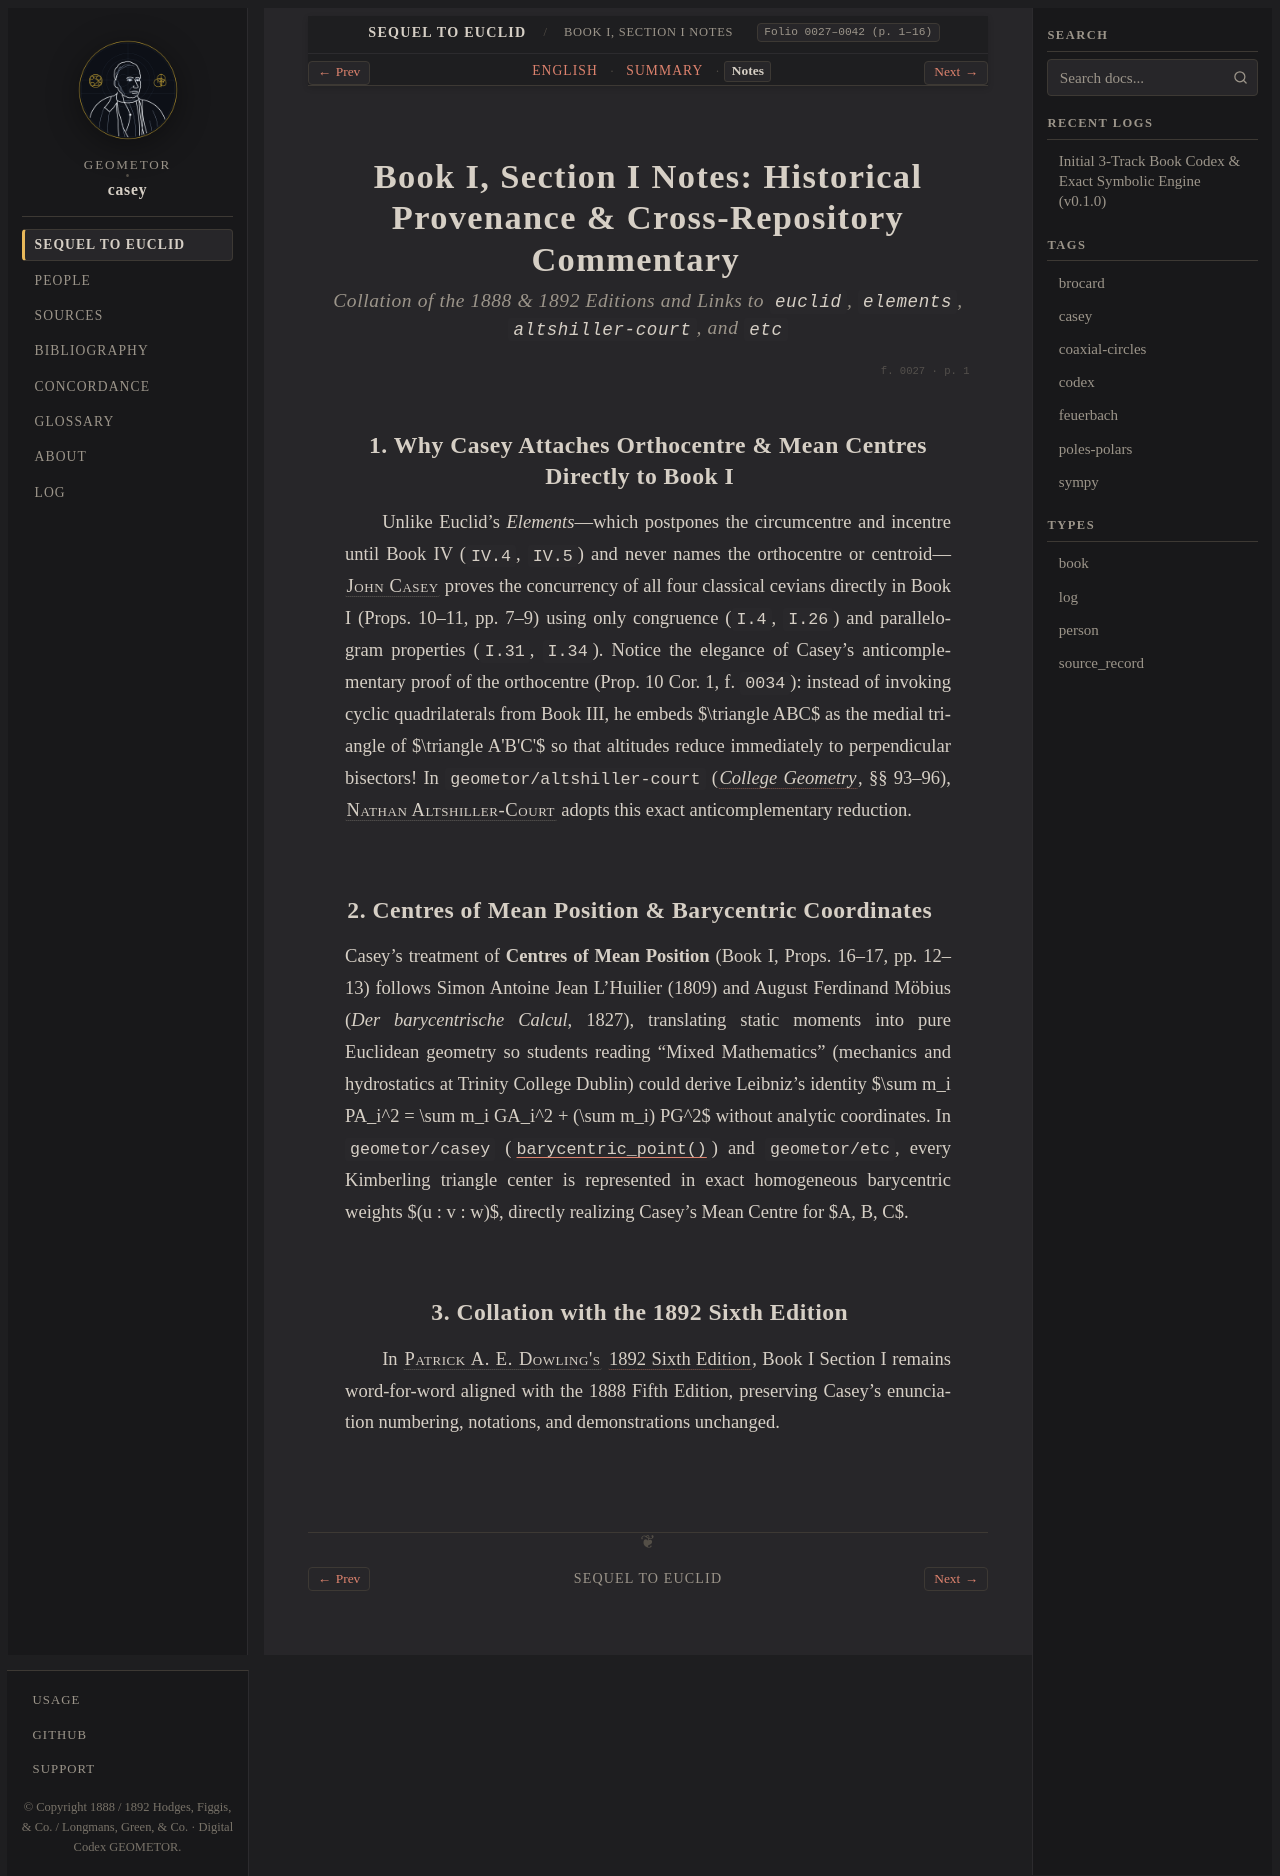

repository: geometor/casey · page: sequel_to_euclid/book_01/section_01-notes.html · generator: sphinx

:title: Book I, Section I Notes — Historical & Cross-Canon Commentary
:layout: book
:canonical_id: Book I, Section I Notes
:order: 1
:folio: 0027–0042 (p. 1–16)
:tracks: English: section_01-en | Summary: section_01-summary | Notes: section_01-notes

.. _casey-book-01-sec-01-notes:
.. _sequel-unit-1-notes:

Book I, Section I Notes: Historical Provenance & Cross-Repository Commentary
============================================================================

.. rubric:: Collation of the 1888 & 1892 Editions and Links to ``euclid``, ``elements``, ``altshiller-court``, and ``etc``

.. folio:: 0027
   :page: 1

1. Why Casey Attaches Orthocentre & Mean Centres Directly to Book I
-------------------------------------------------------------------

Unlike Euclid's *Elements*—which postpones the circumcentre and incentre until Book IV (``IV.4``, ``IV.5``) and never names the orthocentre or centroid—:person:`John Casey <casey>` proves the concurrency of all four classical cevians directly in Book I (Props. 10–11, pp. 7–9) using only congruence (``I.4``, ``I.26``) and parallelogram properties (``I.31``, ``I.34``). Notice the elegance of Casey's anticomplementary proof of the orthocentre (Prop. 10 Cor. 1, f. ``0034``): instead of invoking cyclic quadrilaterals from Book III, he embeds $\triangle ABC$ as the medial triangle of $\triangle A'B'C'$ so that altitudes reduce immediately to perpendicular bisectors! In ``geometor/altshiller-court`` (:cite:`*College Geometry* <altshiller-court:1952>`, §§ 93–96), :person:`Nathan Altshiller-Court <altshiller-court>` adopts this exact anticomplementary reduction.

2. Centres of Mean Position & Barycentric Coordinates
-----------------------------------------------------

Casey's treatment of **Centres of Mean Position** (Book I, Props. 16–17, pp. 12–13) follows Simon Antoine Jean L'Huilier (1809) and August Ferdinand Möbius (*Der barycentrische Calcul*, 1827), translating static moments into pure Euclidean geometry so students reading "Mixed Mathematics" (mechanics and hydrostatics at Trinity College Dublin) could derive Leibniz's identity $\sum m_i PA_i^2 = \sum m_i GA_i^2 + (\sum m_i) PG^2$ without analytic coordinates. In ``geometor/casey`` (:func:`~geometor.casey.invariants.barycentric_point`) and ``geometor/etc``, every Kimberling triangle center is represented in exact homogeneous barycentric weights $(u : v : w)$, directly realizing Casey's Mean Centre for $A, B, C$.

3. Collation with the 1892 Sixth Edition
----------------------------------------

In :person:`Patrick A. E. Dowling's <dowling>` :cite:`1892 Sixth Edition <casey:sequel:1892>`, Book I Section I remains word-for-word aligned with the 1888 Fifth Edition, preserving Casey's enunciation numbering, notations, and demonstrations unchanged.
